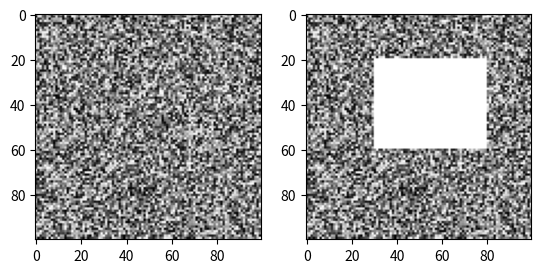

Write the Python code that produced this figure.
import numpy as np
import matplotlib.pyplot as plt

SIZE = (100, 100)
IMSHOW_ARGS = {"vmin": 0, "vmax": 255, "cmap": 'gray'}

def ex1():
    array_1d = np.array([1,2,3,4,5], dtype=np.uint8)
    array_2d = np.array([[1,2,3],[4,5,6]])

    print(f'array_1d: {array_1d}, shape: {array_1d.shape}, dtype: {array_1d.dtype}')
    print(f'array_2d: {array_2d}, shape: {array_2d.shape}, dtype: {array_2d.dtype}')

def ex2():
    img = np.zeros(SIZE, dtype=np.uint8)
    img[35, 77] = 255
    plt.imshow(img, cmap='gray')
    plt.show()

def ex3():
    img = np.random.randint(0, 256, size=SIZE)
    plt.imshow(img, cmap='gray')
    plt.show()

def ex4(show = False):
    img_normal = np.random.normal(loc = 127, scale=1, size = SIZE)
    img_uniform =  np.random.randint(0, 256, size=SIZE,dtype=np.uint8)
    if show:
        _,(ax_normal, ax_uniform) = plt.subplots(1, 2)
        ax_normal.imshow(img_normal)
        ax_uniform.imshow(img_uniform)
        plt.show()
    return img_uniform, img_normal

def ex5(img,brightness,contrast):
    img = np.clip(img.copy().astype(np.float32)*contrast + brightness,0,255).astype(np.uint8)
    return img

def ex7(img):
    img = img.copy()
    y=20
    x=30
    h=40
    w=50
    img[y:y+h, x:x+w] = 255
    return img

if __name__ == '__main__':
    img,_ = ex4(False)
    _,axes = plt.subplots(1,2)
    axes[0].imshow(img, **IMSHOW_ARGS)
    # axes[1].imshow(ex5(img,100,1.2), **IMSHOW_ARGS)
    axes[1].imshow(ex7(img), **IMSHOW_ARGS)
    plt.show()